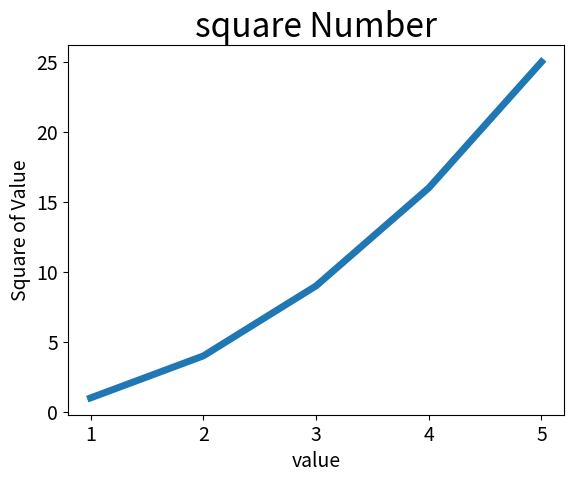

Write the Python code that produced this figure.
import matplotlib.pyplot as plt
#折线图
#画图的数据源，若只添加y轴的值则默认y轴的值从0开始
input_values=[1,2,3,4,5]#x轴坐标
squares=[1,4,9,16,25]#y轴坐标
#画图,线的宽度
plt.plot(input_values,squares,linewidth=5)
#添加标题，横纵轴标题
plt.title("square Number",fontsize=24)
plt.xlabel("value",fontsize=14)
plt.ylabel("Square of Value",fontsize=14)
plt.tick_params(axis='both',labelsize=14)
#显示
plt.show()